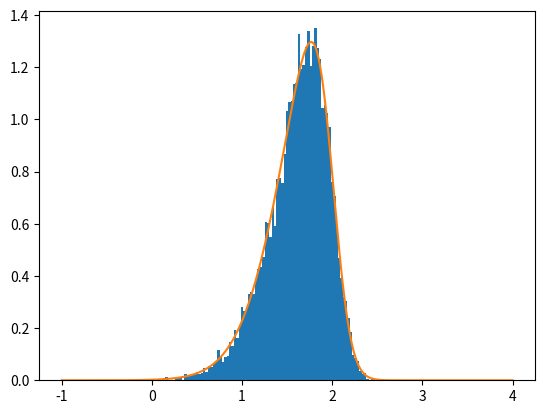

Source code (Python):
import seaborn as sns
from scipy.stats import truncnorm, t
import numpy as np
import matplotlib.pyplot as plt
from scipy.special import logsumexp

def inv_gamma_moment(m, s):
    v = s*s
    a = (m / s) ** 2 + 2
    b = m * (a - 1)
    return a, b

def rm_inf(x):
    return list(filter(lambda x: not np.isinf(x), x))

def rand_skew_t(nu, loc, scale, phi, size=None):
    w = np.random.gamma(nu/2, 2/nu, size=size)
    z = truncnorm.rvs(0, np.inf, scale=np.sqrt(1/w), size=size)
    delta = phi / np.sqrt(1 + phi**2)
    return (loc + scale * z * delta + 
            scale * np.sqrt(1 - delta**2) * np.random.normal(size=size))

def skew_t_lpdf(x, nu, loc, scale, skew, clip_min=-100):
    z = (np.clip(x, clip_min, np.inf) - loc) / scale
    u = skew * z * np.sqrt((nu + 1) / (nu + z * z));
    kernel = (t.logpdf(z, nu, 0, 1) + 
              t.logcdf(u, nu + 1, 0, 1))
    return kernel + np.log(2/scale)

def skew_t_pdf(x, nu, loc, scale, skew, clip_min=-100):
    return np.exp(skew_t_lpdf(x, nu, loc, scale, skew, clip_min))

def sample(n, gamma, eta, loc, scale, nu, phi):
    K = eta.shape[0]

    n_zero = np.clip(np.random.binomial(n, gamma), 1, n - 1)
    n_nonzero = n - n_zero
    k = np.random.choice(K, size=n_nonzero, replace=True, p=eta)
    y_nonzero = rand_skew_t(nu[k], loc[k], scale[k], phi[k],
                            size=n_nonzero)
    return np.concatenate([y_nonzero, np.full(n_zero, -np.inf)], axis=0)

def compute_gamma_T_star(gamma_C, gamma_T, p):
    return p * gamma_T + (1 - p) * gamma_C

def compute_eta_T_star(gamma_C, gamma_T, eta_C, eta_T, p, gamma_T_star):
    return p * eta_T + (1 - p) * eta_C

def compute_stat_T_star(gamma_C, gamma_T, eta_C, eta_T, p):
    gamma_T_star = compute_gamma_T_star(gamma_C, gamma_T, p)
    eta_T_star = compute_eta_T_star(gamma_C, gamma_T, eta_C, eta_T, p,
                                    gamma_T_star)
    return dict(gamma=gamma_T_star, eta=eta_T_star)


def get_true_density(data, y_grid=None, grid_length=1000, tcolor='red',
                     ccolor='blue', tlabel='T: Data', clabel='C: Data', lw=2,
                     ls=":"):
    if y_grid is None:
        yC_finite = data['y_C'][data['y_C'] > -np.inf]
        yT_finite = data['y_T'][data['y_T'] > -np.inf]
        y_finite = np.concatenate([yC_finite, yT_finite])
        y_min, y_max = y_finite.min(), y_finite.max()
        y_grid = np.linspace(y_min, y_max, grid_length)


    stat_T_star = compute_stat_T_star(data['gamma_C'], data['gamma_T'],
                                      data['eta_C'], data['eta_T'], data['p'])
    eta_T_star = stat_T_star['eta']
    eta_C = data['eta_C']

    kernel = skew_t_lpdf(y_grid[:, None],
                         data['nu'][None, ...],
                         data['mu'][None, ...],
                         data['sigma'][None, ...],
                         data['phi'][None, ...])

    lpdf_T = logsumexp(np.log(eta_T_star[None, ...]) + kernel, axis=-1)
    lpdf_C = logsumexp(np.log(eta_C[None, ...]) + kernel, axis=-1)

    return dict(pdf_T=np.exp(lpdf_T), pdf_C=np.exp(lpdf_C), y_grid=y_grid)

def plot_data(yT, yC, tcolor='red', ccolor='blue', bins=50, alpha=0.6,
              tlabel='T: Data', clabel='C: Data', 
              zero_T_pos=-10, zero_C_pos=-9, 
              t0label='T prop. zeros', c0label='C: prop. zeros', 
              use_hist=False, lw=2, ls=":"):
    if use_hist:
        plt.hist(rm_inf(yT), color=tcolor, histtype='stepfilled', bins=bins,
                 alpha=alpha, density=True, label=tlabel)
        plt.hist(rm_inf(yC), color=ccolor, histtype='stepfilled', bins=bins,
                 alpha=alpha, density=True, label=clabel)
    else:
        sns.kdeplot(rm_inf(yT), color=tcolor, label=tlabel, ls=ls, lw=lw)
        sns.kdeplot(rm_inf(yC), color=ccolor, label=clabel, ls=ls, lw=lw)

    plt.scatter(zero_T_pos, np.isinf(yT).mean(),
                s=100, color=tcolor, alpha=alpha, label=t0label)
    plt.scatter(zero_C_pos, np.isinf(yC).mean(),
                s=100, color=ccolor, alpha=alpha, label=c0label)
 
def gen_data(n_C, n_T, p, gamma_C, gamma_T, K, eta_C=None, eta_T=None, nu=None,
             loc=None, scale=None, phi=None, seed=None):

    if seed is not None:
        np.random.seed(seed)

    if eta_C is None:
        eta_C = np.random.dirichlet(np.ones(K) / K)

    if eta_T is None:
        eta_T = np.random.dirichlet(np.ones(K) / K)

    if loc is None:
        loc = np.random.normal(2, 1, K)

    if scale is None:
        scale = np.random.normal(1, .1, K)

    if nu is None:
        nu = np.random.normal(30, 2.5, K)

    if phi is None:
        phi = np.random.normal(-3, 1, K)

    stat_T_star = compute_stat_T_star(gamma_C, gamma_T, eta_C, eta_T, p)
    y_C = sample(n_C, gamma_C, eta_C, loc, scale, nu, phi)
    y_T = sample(n_T, stat_T_star['gamma'], stat_T_star['eta'],
                 loc, scale, nu, phi)

    return dict(y_C=y_C, y_T=y_T, p=p, gamma_C=gamma_C, gamma_T=gamma_T,
                eta_C=eta_C, eta_T=eta_T, mu=loc, sigma=scale, nu=nu, 
                phi=phi)


if __name__ == '__main__':
    print('Testing...')

    data = gen_data(11, 9, p=.6, gamma_C=.4, gamma_T=.6, K=4)

    print('Tests execute successfully.')
    
    x = rand_skew_t(30, 2, .5, -3, size=10000)
    plt.hist(x, bins=100, density=True)
    xx = np.linspace(-1, 4, 1000)
    plt.plot(xx, skew_t_pdf(xx, 30, 2, .5, -3))
    plt.show()
